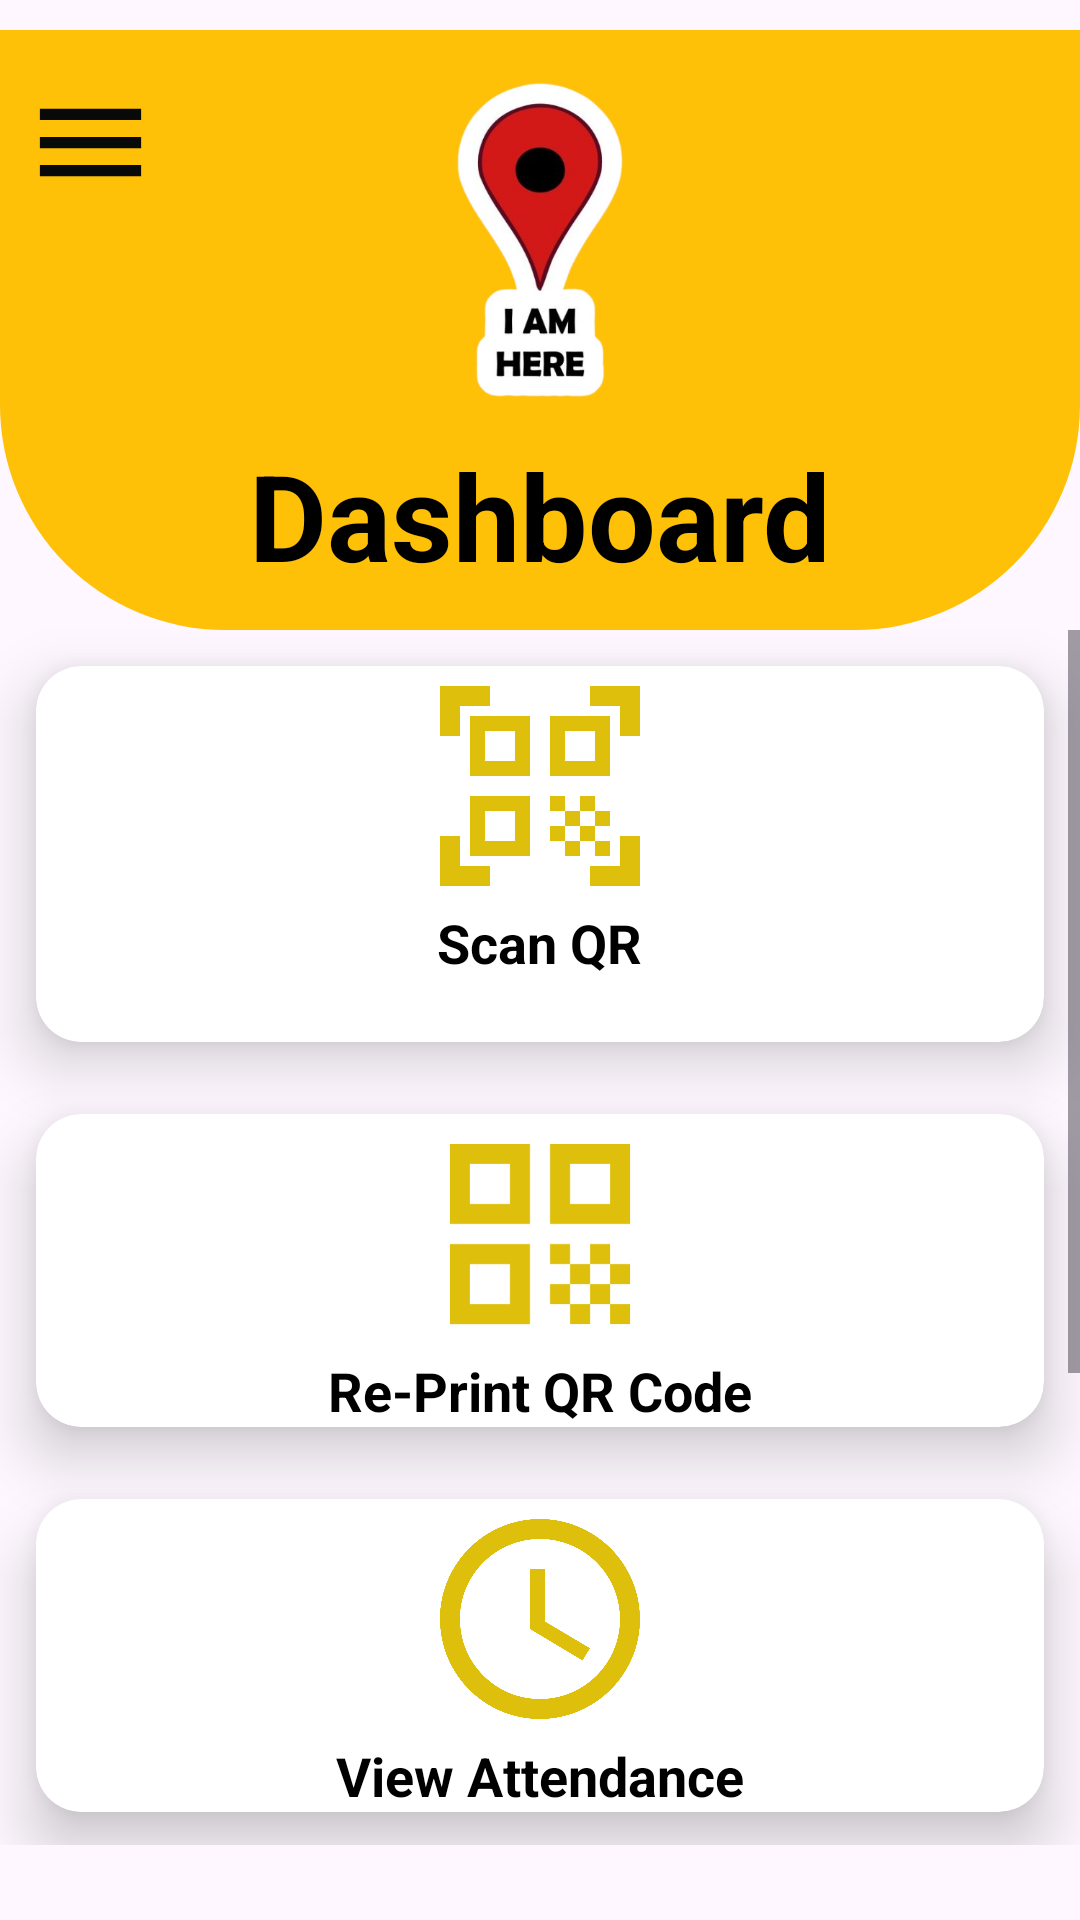

Write the Android layout XML for this screen, with the resource values it uses.
<!-- AndroidManifest.xml: application theme Theme.ParentApp -->
<!-- res/layout/activity_dashboard.xml -->
<?xml version="1.0" encoding="utf-8"?>
<androidx.drawerlayout.widget.DrawerLayout xmlns:android="http://schemas.android.com/apk/res/android"
    xmlns:app="http://schemas.android.com/apk/res-auto"
    xmlns:tools="http://schemas.android.com/tools"
    android:layout_width="match_parent"
    android:layout_height="match_parent"
    tools:context=".DashboardActivity"
    android:id="@+id/main">

    <com.google.android.material.navigation.NavigationView
        android:id="@+id/navigation_view"
        android:layout_width="wrap_content"
        android:layout_height="match_parent"
        android:layout_gravity="start"
        android:background="@color/white"
        app:headerLayout="@layout/header"
        app:menu="@menu/main_menu"
        tools:ignore="VisualLintBounds" />

    <RelativeLayout
        android:layout_width="match_parent"
        android:layout_height="wrap_content">

        <View
            android:id="@+id/top_view"
            android:layout_width="match_parent"
            android:layout_height="200dp"
            android:background="@drawable/bg_view"
            android:layout_marginTop="10sp"/>

        <ImageView
            android:id="@+id/Logo"
            android:layout_width="280dp"
            android:layout_height="120dp"
            android:layout_marginTop="20dp"
            android:layout_centerHorizontal="true"
            android:contentDescription="@string/move"
            android:src="@drawable/l"
            android:layout_gravity="center" />

        
        <ImageView
            android:id="@+id/Menu"
            android:layout_width="60dp"
            android:layout_height="45dp"
            android:layout_marginTop="25sp"
            android:contentDescription="@string/menu"
            android:src="@drawable/baseline_menu_24"
            android:layout_gravity="start"
            tools:ignore="RtlHardcoded"
            />
        <TextView
            android:layout_width="wrap_content"
            android:layout_height="wrap_content"
            android:text="@string/dashboard"
            android:textSize="40sp"
            android:textStyle="bold"
            android:textColor="@color/black"
            android:layout_gravity="center"
            android:layout_marginTop="5dp"
            android:layout_centerHorizontal="true"
            android:layout_below="@+id/Logo"/>


        <ScrollView
            android:layout_width="match_parent"
            android:layout_height="wrap_content"
            android:id="@+id/scrollView"
            android:layout_below="@+id/top_view"
            android:layout_marginBottom="25dp">

            <LinearLayout
                android:layout_width="match_parent"
                android:layout_height="wrap_content"
                android:orientation="vertical">

                
                <androidx.cardview.widget.CardView
                    android:id="@+id/Scan"
                    android:layout_width="match_parent"
                    android:layout_height="wrap_content"
                    app:cardCornerRadius="15dp"
                    android:layout_margin="12dp"
                    app:cardElevation="12dp">
                    <LinearLayout
                        android:layout_width="match_parent"
                        android:layout_height="wrap_content"
                        android:orientation="vertical"
                        android:layout_gravity="center"
                        tools:ignore="UseCompoundDrawables">
                        <ImageView
                            android:layout_width="80dp"
                            android:layout_height="80dp"
                            android:contentDescription="@string/scan_qr"
                            android:src="@drawable/baseline_qr_code_scanner_24"
                            android:layout_gravity="center" />
                        <TextView
                            android:layout_width="wrap_content"
                            android:layout_height="wrap_content"
                            android:text="@string/scan_qr_code"
                            android:textSize="18sp"
                            android:textStyle="bold"
                            android:textColor="@color/black"
                            android:layout_gravity="center"/>
                    </LinearLayout>
                </androidx.cardview.widget.CardView>


                <androidx.cardview.widget.CardView
                    android:id="@+id/Route"
                    android:layout_width="match_parent"
                    android:layout_height="wrap_content"
                    app:cardCornerRadius="15dp"
                    android:layout_margin="12dp"
                    app:cardElevation="12dp">
                    <LinearLayout
                        android:layout_width="match_parent"
                        android:layout_height="wrap_content"
                        android:orientation="vertical"
                        android:layout_gravity="center"
                        tools:ignore="UseCompoundDrawables">
                        <ImageView
                            android:layout_width="80dp"
                            android:layout_height="80dp"
                            android:contentDescription="@string/re_print_qr_code"
                            android:src="@drawable/baseline_qr_code_24"
                            android:layout_gravity="center" />
                        <TextView
                            android:layout_width="wrap_content"
                            android:layout_height="wrap_content"
                            android:text="@string/re_print_qr_code"
                            android:textSize="18sp"
                            android:textStyle="bold"
                            android:textColor="@color/black"
                            android:layout_gravity="center"/>
                    </LinearLayout>
                </androidx.cardview.widget.CardView>

                <androidx.cardview.widget.CardView
                    android:id="@+id/Attendance"
                    android:layout_width="match_parent"
                    android:layout_height="wrap_content"
                    app:cardCornerRadius="15dp"
                    android:layout_margin="12dp"
                    app:cardElevation="12dp">
                    <LinearLayout
                        android:layout_width="match_parent"
                        android:layout_height="wrap_content"
                        android:orientation="vertical"
                        android:layout_gravity="center"
                        tools:ignore="UseCompoundDrawables">
                        <ImageView
                            android:layout_width="80dp"
                            android:layout_height="80dp"
                            android:contentDescription="@string/attendance"
                            android:src="@drawable/baseline_access_time_24"
                            android:layout_gravity="center" />
                        <TextView
                            android:layout_width="wrap_content"
                            android:layout_height="wrap_content"
                            android:text="@string/view_attendance"
                            android:textSize="18sp"
                            android:textStyle="bold"
                            android:textColor="@color/black"
                            android:layout_gravity="center"/>
                    </LinearLayout>
                </androidx.cardview.widget.CardView>

                <androidx.cardview.widget.CardView
                    android:id="@+id/Absence"
                    android:layout_width="match_parent"
                    android:layout_height="wrap_content"
                    app:cardCornerRadius="15dp"
                    android:layout_margin="12dp"
                    app:cardElevation="12dp">
                    <LinearLayout
                        android:layout_width="match_parent"
                        android:layout_height="wrap_content"
                        android:orientation="vertical"
                        android:layout_gravity="center"
                        tools:ignore="UseCompoundDrawables">
                        <ImageView
                            android:layout_width="80dp"
                            android:layout_height="80dp"
                            android:contentDescription="@string/report_issue"
                            android:src="@drawable/baseline_add_alert_24"
                            android:layout_gravity="center" />
                        <TextView
                            android:layout_width="wrap_content"
                            android:layout_height="wrap_content"
                            android:text="@string/report_issue"
                            android:textSize="18sp"
                            android:textStyle="bold"
                            android:textColor="@color/black"
                            android:layout_gravity="center"/>
                    </LinearLayout>
                </androidx.cardview.widget.CardView>

                <androidx.cardview.widget.CardView
                    android:id="@+id/Notification"
                    android:layout_width="match_parent"
                    android:layout_height="wrap_content"
                    app:cardCornerRadius="15dp"
                    android:layout_margin="12dp"
                    app:cardElevation="12dp">
                    <LinearLayout
                        android:layout_width="match_parent"
                        android:layout_height="wrap_content"
                        android:orientation="vertical"
                        android:layout_gravity="center"
                        tools:ignore="UseCompoundDrawables">
                        <ImageView
                            android:layout_width="80dp"
                            android:layout_height="80dp"
                            android:contentDescription="@string/notifications"
                            android:src="@drawable/baseline_message_24"
                            android:layout_gravity="center" />
                        <TextView
                            android:layout_width="wrap_content"
                            android:layout_height="wrap_content"
                            android:text="@string/notifications"
                            android:textSize="18sp"
                            android:textStyle="bold"
                            android:textColor="@color/black"
                            android:layout_gravity="center"/>
                    </LinearLayout>
                </androidx.cardview.widget.CardView>
            </LinearLayout>
        </ScrollView>
    </RelativeLayout>
</androidx.drawerlayout.widget.DrawerLayout>
<!-- res/layout/header.xml (included above) -->
<?xml version="1.0" encoding="utf-8"?>
<LinearLayout xmlns:android="http://schemas.android.com/apk/res/android"
    android:layout_width="match_parent"
    android:layout_height="200dp"
    android:padding="20dp"
    android:background="#FFC107"
    android:gravity="center"
    android:orientation="vertical">

    <ImageView
        android:id="@+id/Logo"
        android:layout_width="100dp"
        android:layout_height="90dp"
        android:layout_marginTop="2dp"
        android:contentDescription="@string/logo"
        android:src="@drawable/l"
        android:layout_gravity="center"/>

    <TextView
        android:id="@+id/wel_menu"
        android:layout_width="wrap_content"
        android:layout_height="wrap_content"
        android:textColor="@color/black"
        android:text="@string/welcome_back"
        android:textSize="30sp"
        android:textStyle="bold"
        android:textAlignment="center"
        />
    <TextView
        android:layout_width="wrap_content"
        android:layout_height="wrap_content"
        android:textColor="@color/black"
        android:text="@string/username"
        android:textSize="25sp"
        android:textStyle="italic"
        android:textAlignment="center"/>



</LinearLayout>
<!-- resources referenced by this layout -->
<resources>
  <!-- drawable baseline_access_time_24 (drawable) -->
  <vector xmlns:android="http://schemas.android.com/apk/res/android" android:height="24dp" android:tint="#DEBF0C" android:viewportHeight="24" android:viewportWidth="24" android:width="24dp">
        
      <path android:fillColor="@android:color/white" android:pathData="M11.99,2C6.47,2 2,6.48 2,12s4.47,10 9.99,10C17.52,22 22,17.52 22,12S17.52,2 11.99,2zM12,20c-4.42,0 -8,-3.58 -8,-8s3.58,-8 8,-8 8,3.58 8,8 -3.58,8 -8,8z"/>
        
      <path android:fillColor="@android:color/white" android:pathData="M12.5,7H11v6l5.25,3.15 0.75,-1.23 -4.5,-2.67z"/>
      
  </vector>
  <!-- drawable baseline_add_alert_24 (drawable) -->
  <vector xmlns:android="http://schemas.android.com/apk/res/android" android:height="24dp" android:tint="#DEBF0C" android:viewportHeight="24" android:viewportWidth="24" android:width="24dp">
        
      <path android:fillColor="@android:color/white" android:pathData="M10.01,21.01c0,1.1 0.89,1.99 1.99,1.99s1.99,-0.89 1.99,-1.99h-3.98zM18.88,16.82L18.88,11c0,-3.25 -2.25,-5.97 -5.29,-6.69v-0.72C13.59,2.71 12.88,2 12,2s-1.59,0.71 -1.59,1.59v0.72C7.37,5.03 5.12,7.75 5.12,11v5.82L3,18.94L3,20h18v-1.06l-2.12,-2.12zM16,13.01h-3v3h-2v-3L8,13.01L8,11h3L11,8h2v3h3v2.01z"/>
      
  </vector>
  <!-- drawable baseline_menu_24 (drawable) -->
  <vector xmlns:android="http://schemas.android.com/apk/res/android" android:height="24dp" android:tint="#080A0A" android:viewportHeight="24" android:viewportWidth="24" android:width="24dp">
        
      <path android:fillColor="@android:color/white" android:pathData="M3,18h18v-2L3,16v2zM3,13h18v-2L3,11v2zM3,6v2h18L21,6L3,6z"/>
      
  </vector>
  <!-- drawable baseline_message_24 (drawable) -->
  <vector xmlns:android="http://schemas.android.com/apk/res/android" android:autoMirrored="true" android:height="24dp" android:tint="#DEBF0C" android:viewportHeight="24" android:viewportWidth="24" android:width="24dp">
        
      <path android:fillColor="@android:color/white" android:pathData="M20,2L4,2c-1.1,0 -1.99,0.9 -1.99,2L2,22l4,-4h14c1.1,0 2,-0.9 2,-2L22,4c0,-1.1 -0.9,-2 -2,-2zM18,14L6,14v-2h12v2zM18,11L6,11L6,9h12v2zM18,8L6,8L6,6h12v2z"/>
      
  </vector>
  <!-- drawable baseline_qr_code_scanner_24 (drawable) -->
  <vector xmlns:android="http://schemas.android.com/apk/res/android" android:height="24dp" android:tint="#DEBF0C" android:viewportHeight="24" android:viewportWidth="24" android:width="24dp">
        
      <path android:fillColor="@android:color/white" android:pathData="M9.5,6.5v3h-3v-3H9.5M11,5H5v6h6V5L11,5zM9.5,14.5v3h-3v-3H9.5M11,13H5v6h6V13L11,13zM17.5,6.5v3h-3v-3H17.5M19,5h-6v6h6V5L19,5zM13,13h1.5v1.5H13V13zM14.5,14.5H16V16h-1.5V14.5zM16,13h1.5v1.5H16V13zM13,16h1.5v1.5H13V16zM14.5,17.5H16V19h-1.5V17.5zM16,16h1.5v1.5H16V16zM17.5,14.5H19V16h-1.5V14.5zM17.5,17.5H19V19h-1.5V17.5zM22,7h-2V4h-3V2h5V7zM22,22v-5h-2v3h-3v2H22zM2,22h5v-2H4v-3H2V22zM2,2v5h2V4h3V2H2z"/>
      
  </vector>
  <!-- drawable bg_view (drawable) -->
  <?xml version="1.0" encoding="utf-8"?>
  <shape xmlns:android="http://schemas.android.com/apk/res/android">
  
      <corners android:bottomRightRadius="75dp"
          android:bottomLeftRadius="75dp"/>
      <solid android:color="#FFC107"/>
  
  </shape>
  <string name="attendance">Attendance</string>
  <string name="dashboard">Dashboard</string>
  <string name="logo">Logo</string>
  <string name="menu">Menu</string>
  <string name="move">Move</string>
  <string name="notifications">Notifications</string>
  <string name="re_print_qr_code">Re-Print QR Code</string>
  <string name="report_issue">Report Absence</string>
  <string name="scan_qr">Scan QR Code</string>
  <string name="scan_qr_code">Scan QR\n</string>
  <string name="username">Username\n</string>
  <string name="view_attendance">View Attendance</string>
  <string name="welcome_back">Welcome Back</string>
  <style name="Theme.ParentApp" parent="Base.Theme.ParentApp" />
  <style name="Base.Theme.ParentApp" parent="Theme.Material3.DayNight.NoActionBar">
          
          
      </style>
  <!-- not gathered from this repository: default colours our renderer supplied (Android Studio template values) -->
  <color name="black">#FF000000</color>
  <color name="white">#FFFFFFFF</color>
</resources>
